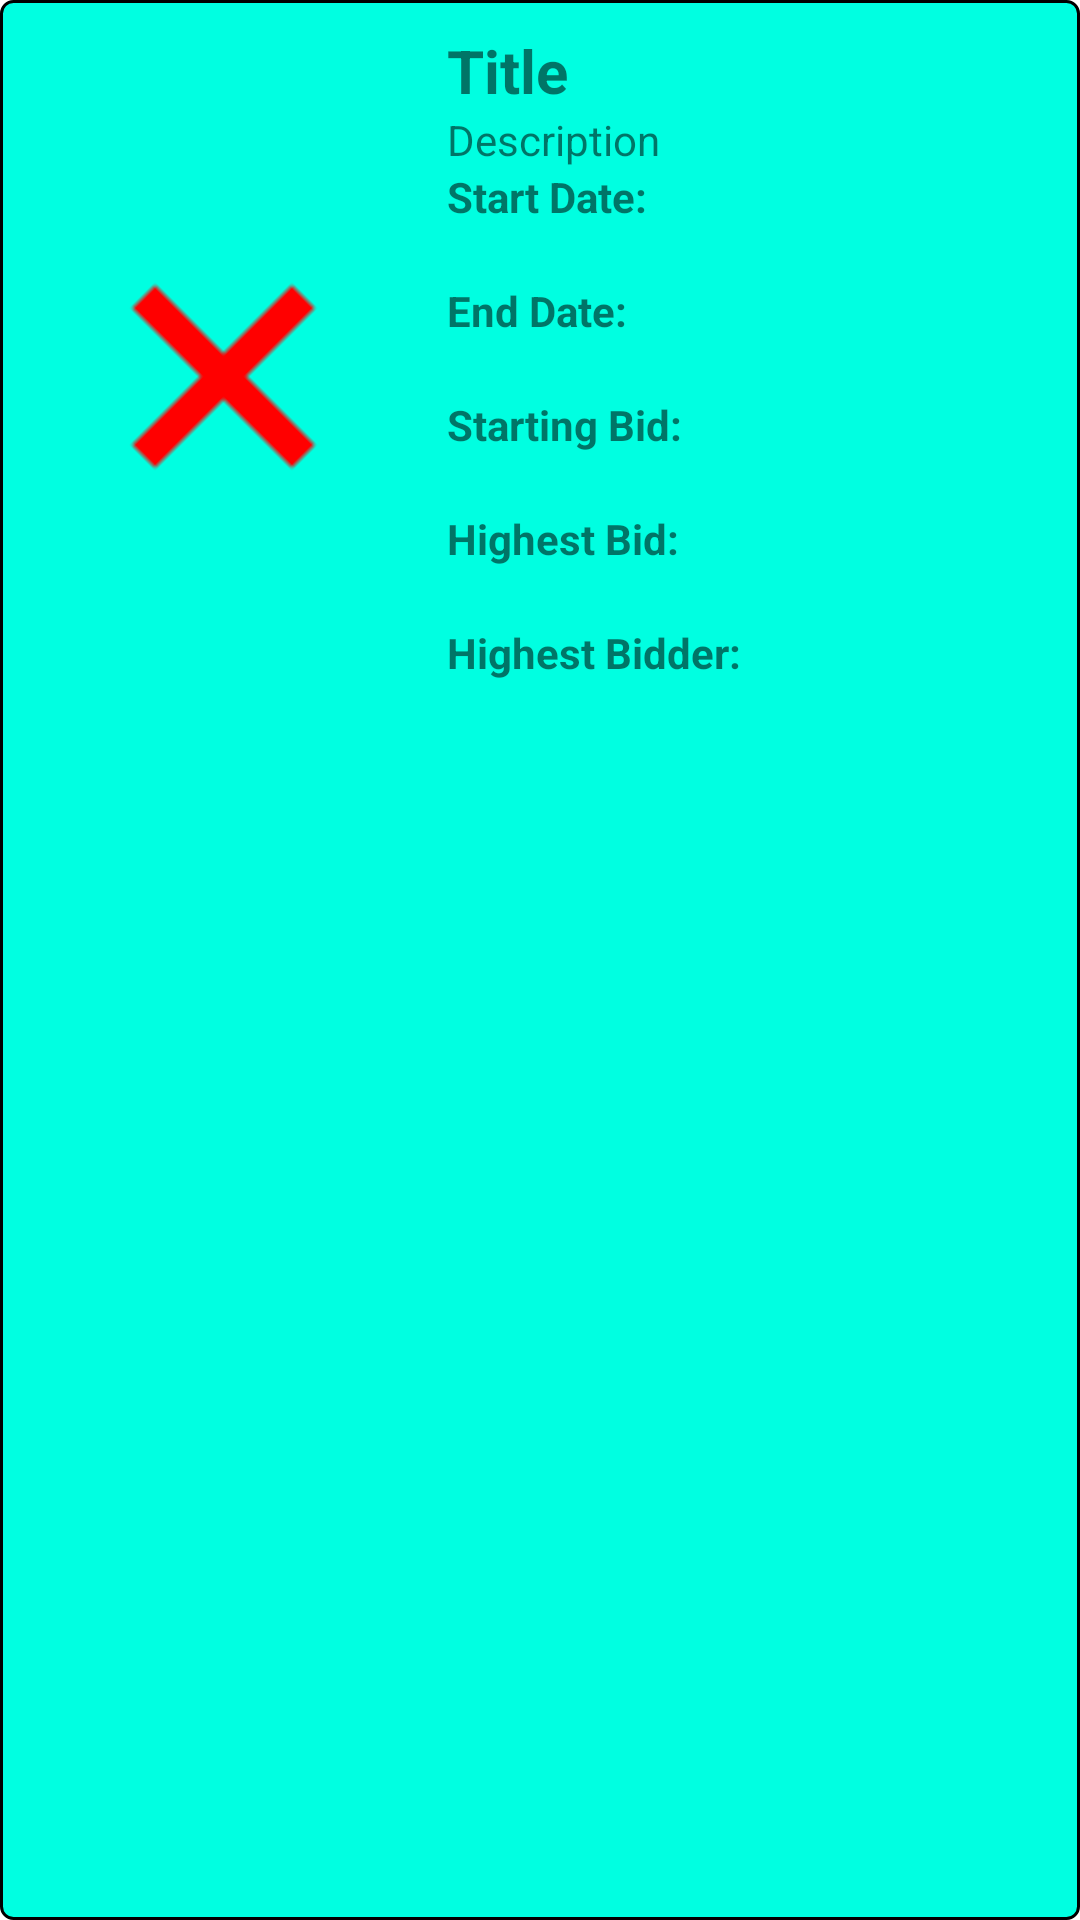

Android layout source for this screen:
<!-- AndroidManifest.xml: application theme Theme.EAuction -->
<!-- res/layout/it_previous_or_future_bids.xml -->
<?xml version="1.0" encoding="utf-8"?>
<LinearLayout xmlns:android="http://schemas.android.com/apk/res/android"
    android:layout_width="match_parent"
    android:layout_height="wrap_content"
    android:layout_margin="10dp"
    android:orientation="horizontal"
    android:background="@drawable/item_border"
    android:padding="10dp">

    <ImageView
        android:id="@+id/img_item"
        android:layout_width="129dp"
        android:layout_height="231dp"
        android:layout_marginEnd="10dp"
        android:src="@drawable/baseline_cross_24" />
    <LinearLayout
        android:layout_width="0dp"
        android:layout_height="wrap_content"
        android:layout_weight="1"
        android:orientation="vertical">
        <TextView
            android:id="@+id/tv_title"
            android:layout_width="match_parent"
            android:layout_height="wrap_content"
            android:textStyle="bold"
            android:textSize="20sp"
            android:text="@string/title" />
        <TextView
            android:id="@+id/tv_description"
            android:layout_width="match_parent"
            android:layout_height="wrap_content"
            android:text="@string/description" />

        <TextView
            android:id="@+id/tv_start_date_title"
            android:layout_width="match_parent"
            android:layout_height="wrap_content"
            android:textStyle="bold"
            android:text="@string/start_date_item" />
        <TextView
            android:id="@+id/tv_start_date"
            android:layout_width="match_parent"
            android:layout_height="wrap_content"/>

        <TextView
            android:id="@+id/tv_end_date_title"
            android:layout_width="match_parent"
            android:layout_height="wrap_content"
            android:textStyle="bold"
            android:text="@string/end_date_item" />
        <TextView
            android:id="@+id/tv_end_date"
            android:layout_width="match_parent"
            android:layout_height="wrap_content"/>

        <TextView
            android:id="@+id/tv_starting_bid_title"
            android:layout_width="match_parent"
            android:layout_height="wrap_content"
            android:textStyle="bold"
            android:text="@string/starting_bid_item" />
        <TextView
            android:id="@+id/tv_starting_bid"
            android:layout_width="match_parent"
            android:layout_height="wrap_content"/>

        <TextView
            android:id="@+id/tv_highest_bid_title"
            android:layout_width="match_parent"
            android:layout_height="wrap_content"
            android:textStyle="bold"
            android:text="@string/highest_bid_item" />
        <TextView
            android:id="@+id/tv_highest_bid"
            android:layout_width="match_parent"
            android:layout_height="wrap_content"/>
        <TextView
            android:id="@+id/tv_highest_bidder_title"
            android:layout_width="match_parent"
            android:layout_height="wrap_content"
            android:textStyle="bold"
            android:text="@string/highest_bidder" />
        <TextView
            android:id="@+id/tv_highest_bidder"
            android:layout_width="match_parent"
            android:layout_height="wrap_content" />
    </LinearLayout>
</LinearLayout>
<!-- resources referenced by this layout -->
<resources>
  <!-- drawable baseline_cross_24 (drawable) -->
  <rotate
      xmlns:android="http://schemas.android.com/apk/res/android"
      android:fromDegrees="45"
      android:toDegrees="0"
      android:pivotX="50%"
      android:pivotY="50%">
      <vector android:height="24dp" android:tint="#FF0000" android:viewportHeight="24" android:viewportWidth="24" android:width="24dp">
  
          <path android:fillColor="@android:color/white" android:pathData="M19,13h-6v6h-2v-6H5v-2h6V5h2v6h6v2z"/>
  
      </vector>
  </rotate>
  <!-- drawable item_border (drawable) -->
  <?xml version="1.0" encoding="utf-8"?>
  <shape xmlns:android="http://schemas.android.com/apk/res/android">
      <solid android:color="@color/teal_200" /> 
      <stroke
          android:width="1dp"
          android:color="@color/black" /> 
      <corners android:radius="4dp" /> 
  </shape>
  <string name="description">Description</string>
  <string name="end_date_item">End Date: </string>
  <string name="highest_bid_item">Highest Bid: </string>
  <string name="highest_bidder">Highest Bidder: </string>
  <string name="start_date_item">Start Date: </string>
  <string name="starting_bid_item">Starting Bid: </string>
  <string name="title">Title</string>
  <style name="Theme.EAuction" parent="Theme.MaterialComponents.Light.DarkActionBar">
          
          <item name="colorPrimary">@color/purple_500</item>
          <item name="colorPrimaryVariant">@color/purple_700</item>
          <item name="colorOnPrimary">@color/white</item>
          <item name="windowActionBar">false</item>
          <item name="windowNoTitle">true</item>
          
          <item name="colorSecondary">@color/teal_200</item>
          <item name="colorSecondaryVariant">@color/teal_700</item>
          <item name="colorOnSecondary">@color/black</item>
          
          <item name="android:statusBarColor">?attr/colorPrimaryVariant</item>
          
      </style>
  <color name="teal_200">#00FFE1</color>
  <color name="black">#FF000000</color>
  <color name="purple_500">#FF6200EE</color>
  <color name="purple_700">#FF3700B3</color>
  <color name="white">#FFFFFFFF</color>
  <color name="teal_700">#FF018786</color>
</resources>
